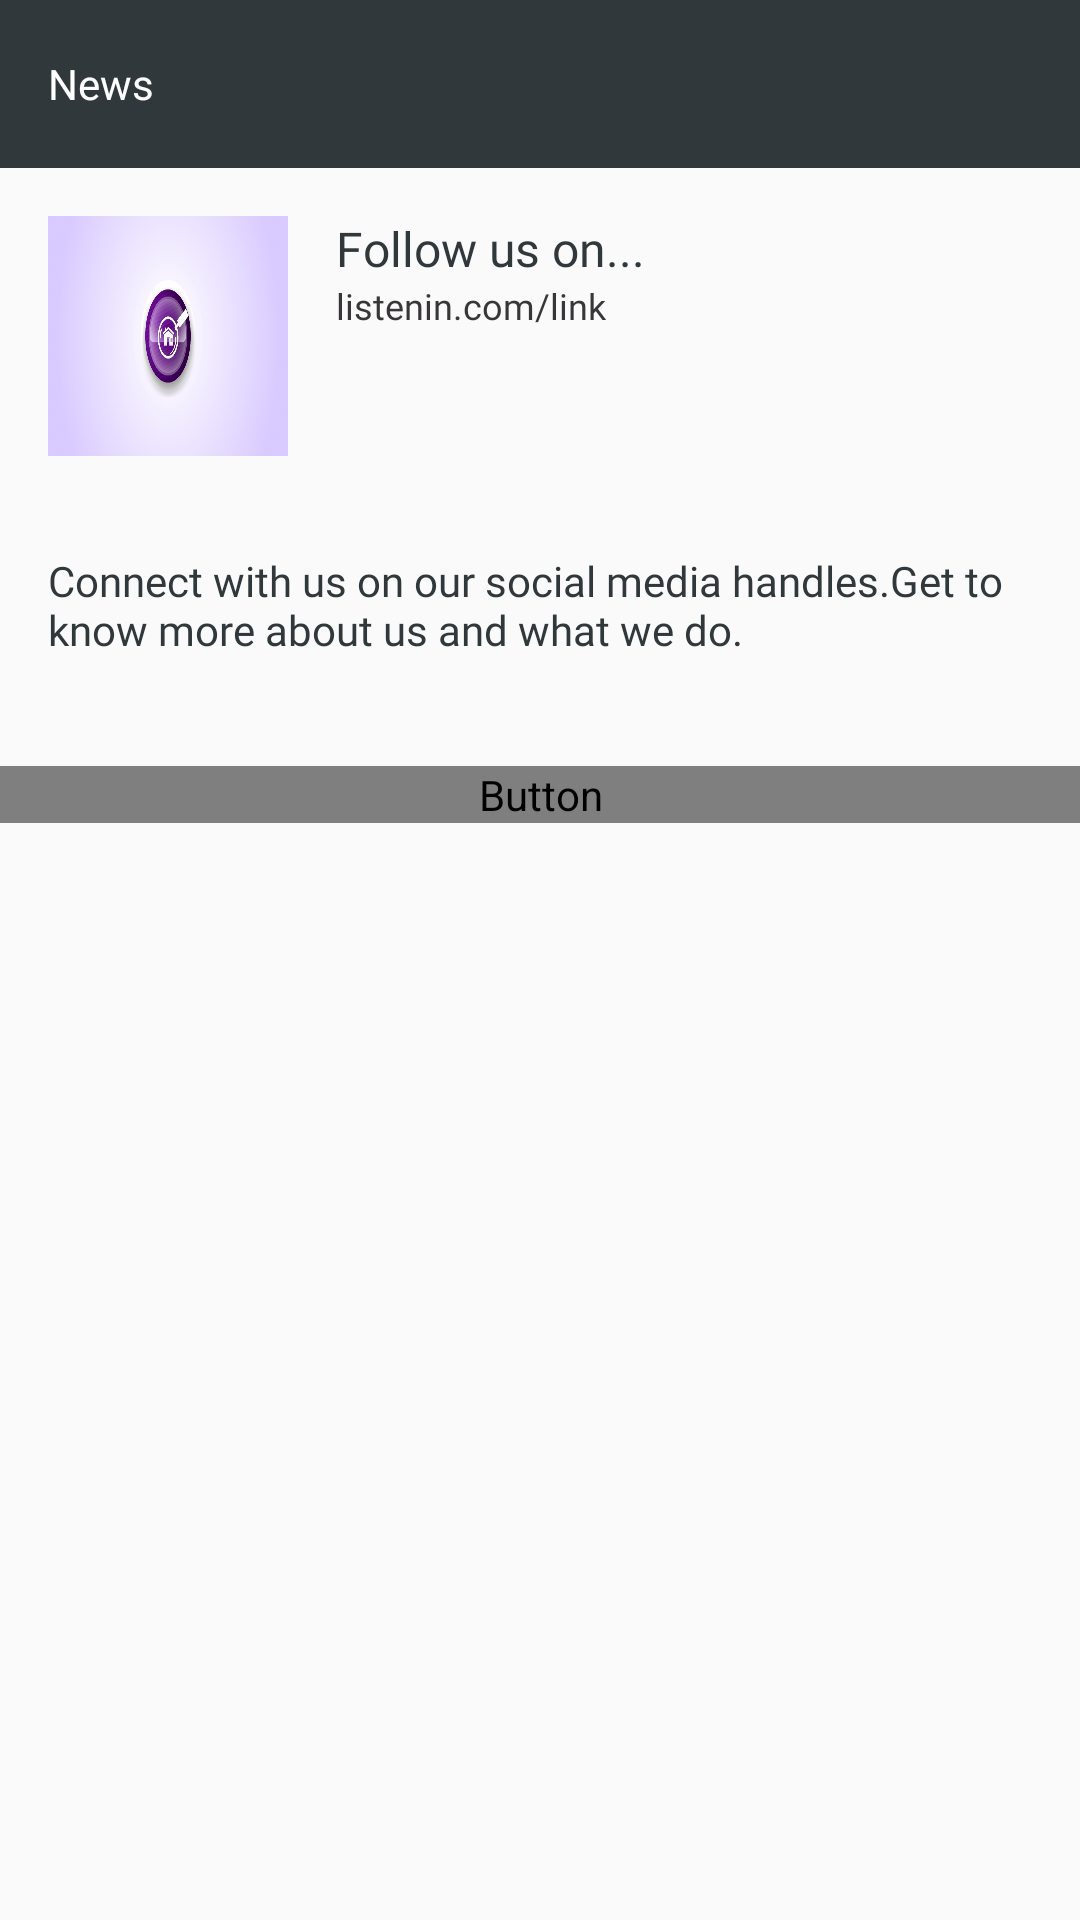

The Android layout XML behind this screen, and the referenced resources:
<!-- AndroidManifest.xml: application theme AppTheme -->
<!-- res/layout/activity_news_detail.xml -->
<?xml version="1.0" encoding="utf-8"?>
<RelativeLayout xmlns:android="http://schemas.android.com/apk/res/android"
    xmlns:app="http://schemas.android.com/apk/res-auto"
    xmlns:tools="http://schemas.android.com/tools"
    android:layout_width="match_parent"
    android:layout_height="match_parent"
    tools:context=".NewsDetailActivity">
    <androidx.appcompat.widget.Toolbar
        android:id="@+id/toolbar"
        android:layout_width="match_parent"
        android:theme="@style/ThemeOverlay.AppCompat.Dark.ActionBar"
        android:background="@color/background"
        android:layout_height="wrap_content"
        android:layout_alignParentLeft="true"
        android:layout_alignParentStart="true"
        android:layout_alignParentTop="true">
        <TextView
            android:id="@+id/trending_text"
            android:layout_width="wrap_content"
            android:layout_height="wrap_content"
            android:layout_alignParentTop="true"
            android:layout_centerHorizontal="true"
            app:fontFamily="@font/roboto"
            android:text="@string/news"
            android:textColor="@android:color/white"
            android:textSize="14sp" />
    </androidx.appcompat.widget.Toolbar>
    <ScrollView
        android:layout_below="@+id/toolbar"
        android:layout_width="match_parent"
        android:layout_height="match_parent">
        <RelativeLayout
            android:layout_width="match_parent"
            android:layout_height="wrap_content">
            <LinearLayout
                android:layout_margin="16dp"
                android:id="@+id/linear_layout"
                android:orientation="horizontal"
                android:layout_width="match_parent"
                android:layout_height="wrap_content">
                <ImageView
                    android:id="@+id/image"
                    android:scaleType="fitXY"
                    android:src="@drawable/placeholder"
                    android:layout_width="80dp"
                    android:layout_height="80dp" />
                <LinearLayout
                    android:paddingLeft="16dp"
                    android:orientation="vertical"
                    android:layout_width="match_parent"
                    android:layout_height="wrap_content"
                    android:paddingStart="16dp">
                    <TextView
                        android:id="@+id/title"
                        android:fontFamily="@font/muli_bold"
                        android:textColor="@color/background"
                        android:textSize="16sp"
                        android:text="Follow us on..."
                        android:layout_width="wrap_content"
                        android:layout_height="wrap_content" />
                    <TextView
                        android:id="@+id/subtitle"
                        android:fontFamily="@font/roboto_slab_bold"
                        android:textColor="@color/customTextColor2"
                        android:textSize="12sp"
                        android:text="listenin.com/link"
                        android:layout_width="wrap_content"
                        android:layout_height="wrap_content" />
                </LinearLayout>
            </LinearLayout>
            <TextView
                android:id="@+id/message_text"
                android:textColor="@color/background"
                android:fontFamily="@font/muli_semibold"
                android:text="Connect with us on our social media handles.Get to know more about us and what we do."
                android:layout_margin="16dp"
                android:layout_below="@id/linear_layout"
                android:layout_width="wrap_content"
                android:layout_height="wrap_content" />
            <Button
                android:id="@+id/webLinkBtn"
                android:textColor="@drawable/text_selector2"
                android:layout_marginTop="20dp"
                android:fontFamily="@font/muli_bold"
                android:textAllCaps="false"
                android:background="@color/background"
                android:layout_below="@id/message_text"
                android:gravity="center"
                android:text="Web Link"
                android:layout_width="match_parent"
                android:layout_height="wrap_content" />
        </RelativeLayout>
    </ScrollView>
</RelativeLayout>
<!-- resources referenced by this layout -->
<resources>
  <color name="background">#30383C</color>
  <color name="customTextColor2">#383639</color>
  <!-- drawable placeholder: png bitmap (drawable-xxhdpi, 510046 bytes) -->
  <string name="news">News</string>
  <style name="AppTheme" parent="Theme.AppCompat.Light.NoActionBar">
          
          <item name="colorPrimary">@color/colorPrimary</item>
          <item name="colorPrimaryDark">@color/colorPrimaryDark</item>
          <item name="colorAccent">@color/colorAccent</item>
          <item name="actionOverflowMenuStyle">@style/OverflowMenu</item>
          <item name="android:spinnerItemStyle">@style/spinnerItemStyle</item>
  
          
          <item name="android:spinnerDropDownItemStyle">@style/spinnerDropDownItemStyle</item>
  
      </style>
  <color name="colorPrimary">#ffaa66cc</color>
  <color name="colorPrimaryDark">#B5B6B6</color>
  <color name="colorAccent">#ffaa66cc</color>
  <style name="OverflowMenu" parent="Widget.AppCompat.PopupMenu.Overflow">
          
  
          <item name="overlapAnchor">false</item>
          <item name="android:dropDownVerticalOffset">4.0dip</item>
      </style>
  <style name="spinnerItemStyle">
          <item name="android:textSize">14sp</item>
          <item name="android:textColor">@color/customLightText</item>
          <item name="android:fontFamily">@font/muli_semibold</item>
      </style>
  <style name="spinnerDropDownItemStyle">
          <item name="android:padding">4dp</item>
          <item name="android:textSize">14sp</item>
          <item name="android:textColor">@color/customLightText</item>
          <item name="android:fontFamily">@font/muli_semibold</item>
      </style>
  <color name="customLightText">#333333</color>
</resources>
